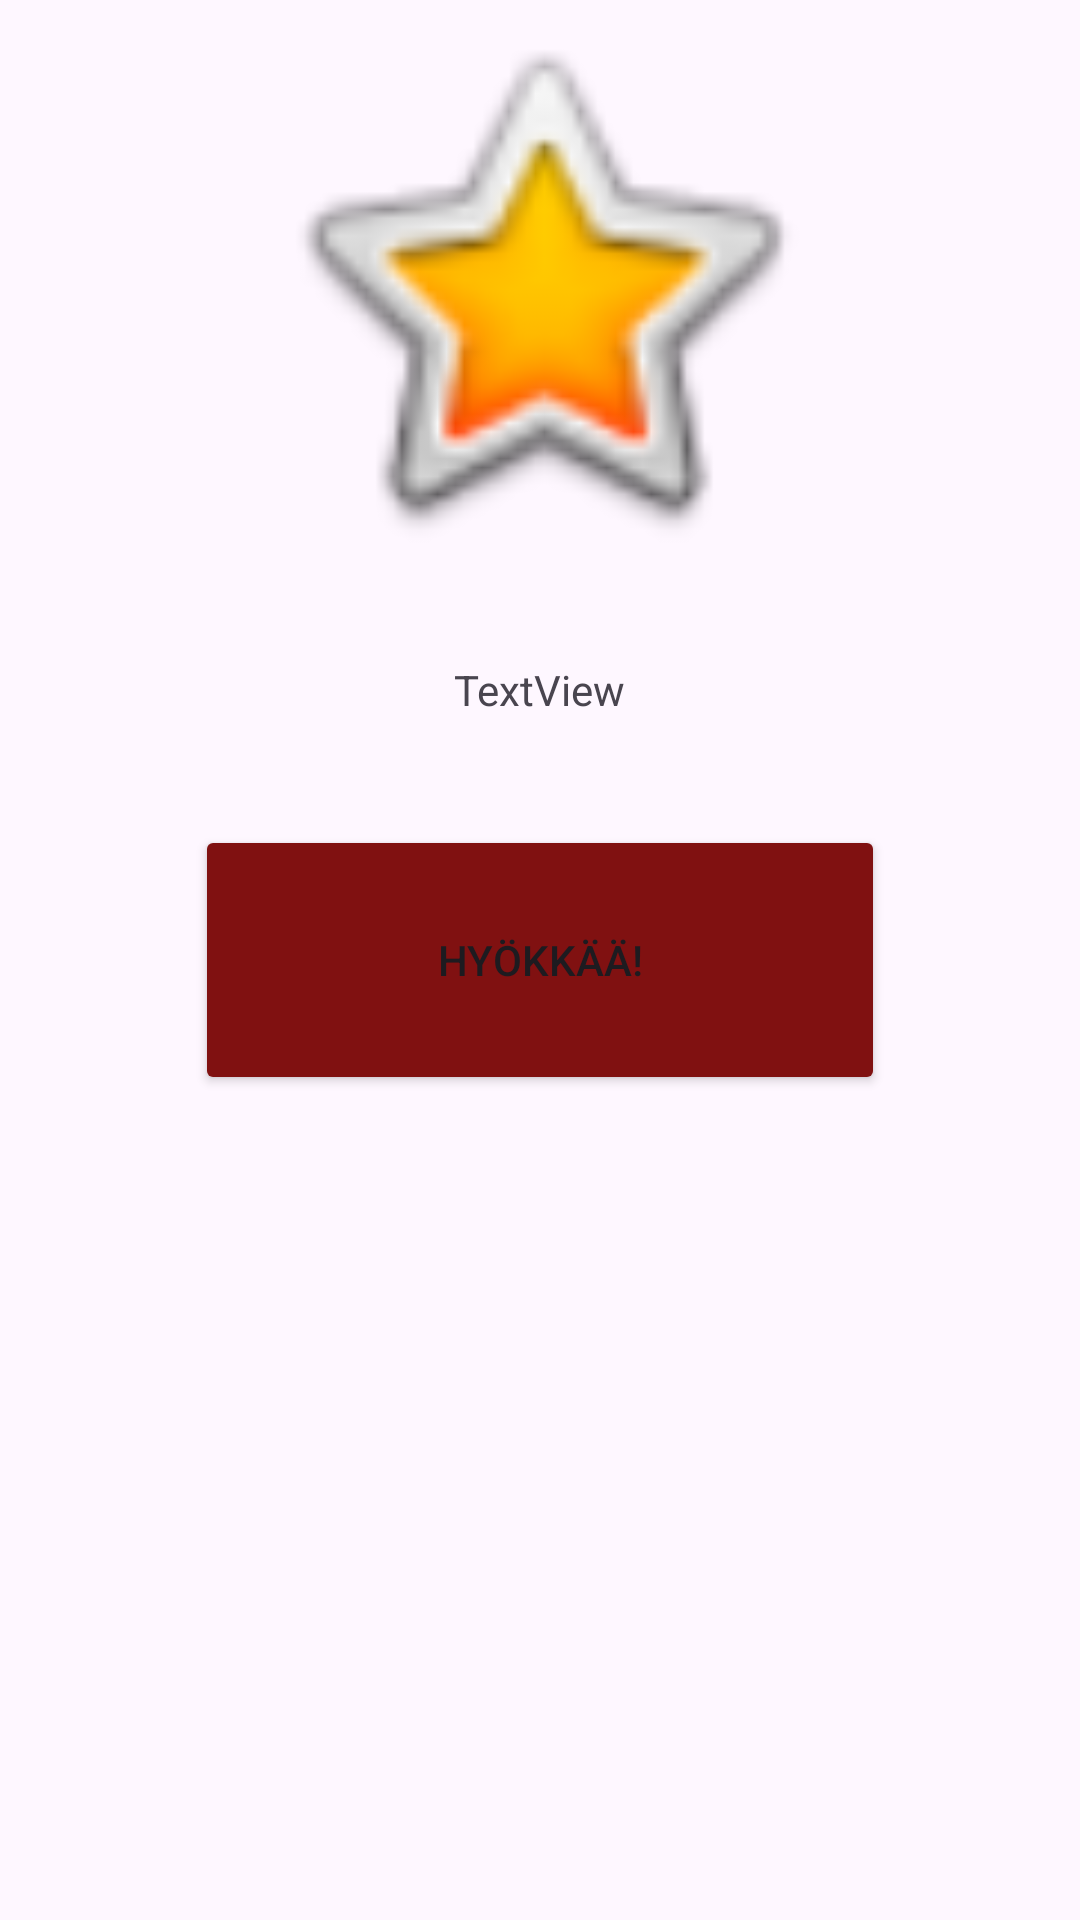

Here is an Android app screen rendered from its layout file. Give the layout XML and the strings, colors and styles it references.
<!-- AndroidManifest.xml: application theme Theme.Olio12 -->
<!-- res/layout/fragment_boss_fight.xml -->
<?xml version="1.0" encoding="utf-8"?>
<FrameLayout xmlns:android="http://schemas.android.com/apk/res/android"
    xmlns:app="http://schemas.android.com/apk/res-auto"
    xmlns:tools="http://schemas.android.com/tools"
    android:layout_width="match_parent"
    android:layout_height="match_parent"
    tools:context=".fragments.BossFightFragment">

    

    <ImageView
        android:id="@+id/BossImage"
        android:layout_width="230dp"
        android:layout_height="190dp"
        android:layout_gravity="top|center_horizontal"
        android:src="@android:drawable/btn_star_big_on" />

    <TextView
        android:id="@+id/BossText"
        android:layout_width="wrap_content"
        android:layout_height="wrap_content"
        android:text="TextView"
        android:layout_gravity="center_vertical|center_horizontal"
        android:layout_marginBottom="90dp"/>

    <Button
        android:id="@+id/AttackBossButton"
        android:layout_width="230dp"
        android:layout_height="90dp"
        android:layout_gravity="center_vertical|center_horizontal"
        android:backgroundTint="#801111"
        android:text="Hyökkää!"/>

</FrameLayout>
<!-- resources referenced by this layout -->
<resources>
  <style name="Theme.Olio12" parent="Base.Theme.Olio12" />
  <style name="Base.Theme.Olio12" parent="Theme.Material3.DayNight.NoActionBar">
          
          
      </style>
</resources>
